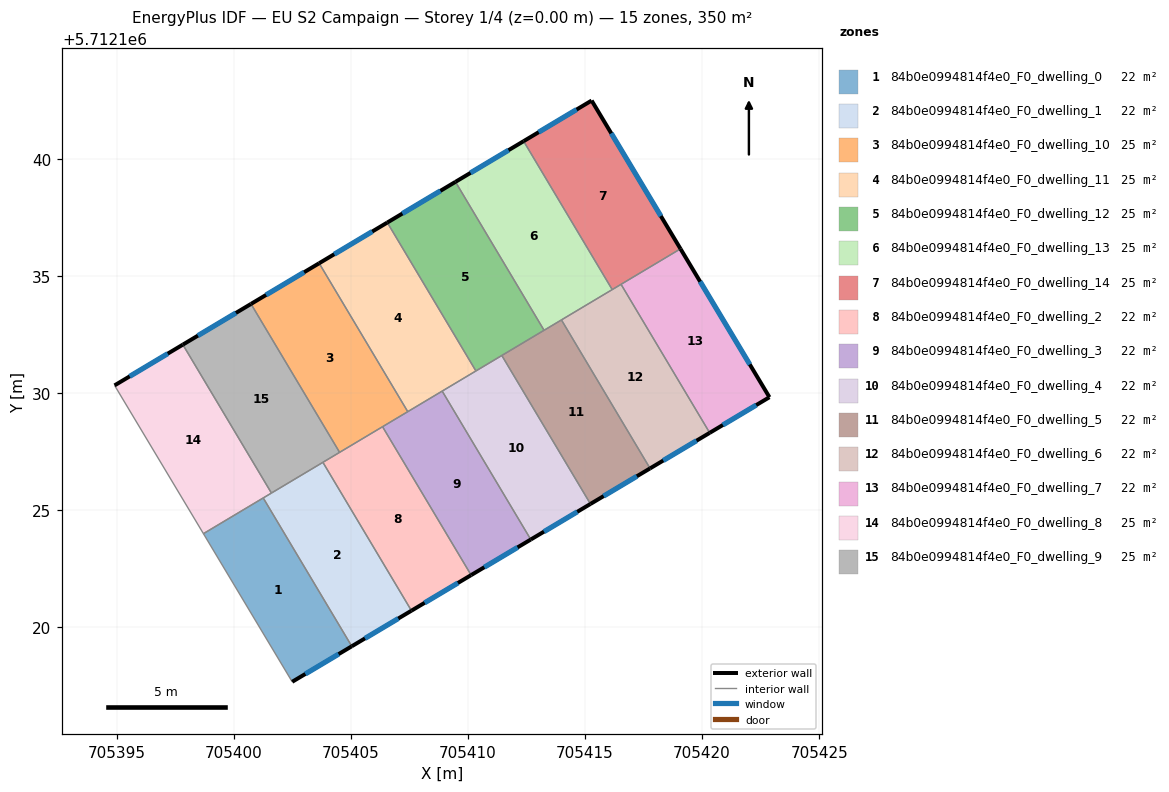
=== STOREY PLAN SPEC (per zone: floor XY polygon, exterior-wall plan segments, windows/doors) ===
zone 1: 84b0e0994814f4e0_F0_dwelling_0  (21.9 m²)
  floor: (705401.26, 5712125.53) (705405.04, 5712119.19) (705402.50, 5712117.67) (705398.71, 5712124.00)
  exterior wall: (705402.50, 5712117.67) – (705405.04, 5712119.19)  [3.0 m]
    window: (705403.06, 5712118.01) – (705404.48, 5712118.86)  [2.8 m²]
  interior walls: 3
zone 2: 84b0e0994814f4e0_F0_dwelling_1  (21.9 m²)
  floor: (705403.81, 5712127.05) (705407.59, 5712120.71) (705405.04, 5712119.19) (705401.26, 5712125.53)
  exterior wall: (705405.04, 5712119.19) – (705407.59, 5712120.71)  [3.0 m]
    window: (705405.61, 5712119.53) – (705407.03, 5712120.38)  [2.8 m²]
  interior walls: 4
zone 3: 84b0e0994814f4e0_F0_dwelling_10  (25.0 m²)
  floor: (705403.65, 5712135.55) (705407.43, 5712129.21) (705404.52, 5712127.47) (705400.74, 5712133.81)
  exterior wall: (705403.65, 5712135.55) – (705400.74, 5712133.81)  [3.4 m]
    window: (705403.01, 5712135.16) – (705401.38, 5712134.19)  [3.2 m²]
  interior walls: 4
zone 4: 84b0e0994814f4e0_F0_dwelling_11  (25.0 m²)
  floor: (705406.56, 5712137.28) (705410.34, 5712130.95) (705407.43, 5712129.21) (705403.65, 5712135.55)
  exterior wall: (705406.56, 5712137.28) – (705403.65, 5712135.55)  [3.4 m]
    window: (705405.92, 5712136.90) – (705404.29, 5712135.93)  [3.2 m²]
  interior walls: 4
zone 5: 84b0e0994814f4e0_F0_dwelling_12  (25.0 m²)
  floor: (705409.47, 5712139.02) (705413.25, 5712132.68) (705410.34, 5712130.95) (705406.56, 5712137.28)
  exterior wall: (705409.47, 5712139.02) – (705406.56, 5712137.28)  [3.4 m]
    window: (705408.83, 5712138.64) – (705407.20, 5712137.67)  [3.2 m²]
  interior walls: 4
zone 6: 84b0e0994814f4e0_F0_dwelling_13  (25.0 m²)
  floor: (705412.38, 5712140.76) (705416.16, 5712134.42) (705413.25, 5712132.68) (705409.47, 5712139.02)
  exterior wall: (705412.38, 5712140.76) – (705409.47, 5712139.02)  [3.4 m]
    window: (705411.74, 5712140.37) – (705410.11, 5712139.40)  [3.2 m²]
  interior walls: 4
zone 7: 84b0e0994814f4e0_F0_dwelling_14  (25.0 m²)
  floor: (705415.28, 5712142.49) (705419.08, 5712136.16) (705416.16, 5712134.42) (705412.38, 5712140.76)
  exterior wall: (705415.28, 5712142.49) – (705412.38, 5712140.76)  [3.4 m]
    window: (705414.64, 5712142.11) – (705413.02, 5712141.14)  [3.2 m²]
  exterior wall: (705419.08, 5712136.16) – (705415.28, 5712142.49)  [7.4 m]
    window: (705418.24, 5712137.56) – (705416.12, 5712141.09)  [6.9 m²]
  interior walls: 3
zone 8: 84b0e0994814f4e0_F0_dwelling_2  (21.9 m²)
  floor: (705406.36, 5712128.57) (705410.14, 5712122.23) (705407.59, 5712120.71) (705403.81, 5712127.05)
  exterior wall: (705407.59, 5712120.71) – (705410.14, 5712122.23)  [3.0 m]
    window: (705408.15, 5712121.05) – (705409.58, 5712121.90)  [2.8 m²]
  interior walls: 4
zone 9: 84b0e0994814f4e0_F0_dwelling_3  (21.9 m²)
  floor: (705408.90, 5712130.09) (705412.69, 5712123.75) (705410.14, 5712122.23) (705406.36, 5712128.57)
  exterior wall: (705410.14, 5712122.23) – (705412.69, 5712123.75)  [3.0 m]
    window: (705410.70, 5712122.57) – (705412.12, 5712123.41)  [2.8 m²]
  interior walls: 4
zone 10: 84b0e0994814f4e0_F0_dwelling_4  (21.9 m²)
  floor: (705411.45, 5712131.61) (705415.23, 5712125.27) (705412.69, 5712123.75) (705408.90, 5712130.09)
  exterior wall: (705412.69, 5712123.75) – (705415.23, 5712125.27)  [3.0 m]
    window: (705413.25, 5712124.09) – (705414.67, 5712124.93)  [2.8 m²]
  interior walls: 4
zone 11: 84b0e0994814f4e0_F0_dwelling_5  (21.9 m²)
  floor: (705413.99, 5712133.13) (705417.78, 5712126.79) (705415.23, 5712125.27) (705411.45, 5712131.61)
  exterior wall: (705415.23, 5712125.27) – (705417.78, 5712126.79)  [3.0 m]
    window: (705415.80, 5712125.60) – (705417.22, 5712126.45)  [2.8 m²]
  interior walls: 4
zone 12: 84b0e0994814f4e0_F0_dwelling_6  (21.9 m²)
  floor: (705416.54, 5712134.65) (705420.32, 5712128.30) (705417.78, 5712126.79) (705413.99, 5712133.13)
  exterior wall: (705417.78, 5712126.79) – (705420.32, 5712128.30)  [3.0 m]
    window: (705418.34, 5712127.12) – (705419.76, 5712127.97)  [2.8 m²]
  interior walls: 4
zone 13: 84b0e0994814f4e0_F0_dwelling_7  (21.9 m²)
  floor: (705419.08, 5712136.16) (705422.88, 5712129.83) (705420.32, 5712128.30) (705416.54, 5712134.65)
  exterior wall: (705422.88, 5712129.83) – (705419.08, 5712136.16)  [7.4 m]
    window: (705422.04, 5712131.23) – (705419.92, 5712134.76)  [6.9 m²]
  exterior wall: (705420.32, 5712128.30) – (705422.88, 5712129.83)  [3.0 m]
    window: (705420.89, 5712128.64) – (705422.31, 5712129.49)  [2.8 m²]
  interior walls: 2
zone 14: 84b0e0994814f4e0_F0_dwelling_8  (25.0 m²)
  floor: (705397.83, 5712132.07) (705401.61, 5712125.73) (705398.71, 5712124.00) (705394.92, 5712130.33)
  exterior wall: (705397.83, 5712132.07) – (705394.92, 5712130.33)  [3.4 m]
    window: (705397.19, 5712131.69) – (705395.56, 5712130.72)  [3.2 m²]
  interior walls: 4
zone 15: 84b0e0994814f4e0_F0_dwelling_9  (25.0 m²)
  floor: (705400.74, 5712133.81) (705404.52, 5712127.47) (705401.61, 5712125.73) (705397.83, 5712132.07)
  exterior wall: (705400.74, 5712133.81) – (705397.83, 5712132.07)  [3.4 m]
    window: (705400.10, 5712133.42) – (705398.47, 5712132.46)  [3.2 m²]
  interior walls: 4

=== DERIVED (storey summary) ===
Building: EU S2 Campaign
Storey: 1 of 4  (floor level z = 0.00 m)
Storey gross floor area: 350.2 m²
Zones on this storey: 15
  - 84b0e0994814f4e0_F0_dwelling_0: floor 21.9 m²; exterior wall 3.0 m (8.9 m²); 1 window(s) 2.8 m²; WWR 31.1%
  - 84b0e0994814f4e0_F0_dwelling_1: floor 21.9 m²; exterior wall 3.0 m (8.9 m²); 1 window(s) 2.8 m²; WWR 31.1%
  - 84b0e0994814f4e0_F0_dwelling_10: floor 25.0 m²; exterior wall 3.4 m (10.2 m²); 1 window(s) 3.2 m²; WWR 31.1%
  - 84b0e0994814f4e0_F0_dwelling_11: floor 25.0 m²; exterior wall 3.4 m (10.2 m²); 1 window(s) 3.2 m²; WWR 31.1%
  - 84b0e0994814f4e0_F0_dwelling_12: floor 25.0 m²; exterior wall 3.4 m (10.2 m²); 1 window(s) 3.2 m²; WWR 31.1%
  - 84b0e0994814f4e0_F0_dwelling_13: floor 25.0 m²; exterior wall 3.4 m (10.2 m²); 1 window(s) 3.2 m²; WWR 31.1%
  - 84b0e0994814f4e0_F0_dwelling_14: floor 25.0 m²; exterior wall 10.8 m (32.3 m²); 2 window(s) 10.1 m²; WWR 31.1%
  - 84b0e0994814f4e0_F0_dwelling_2: floor 21.9 m²; exterior wall 3.0 m (8.9 m²); 1 window(s) 2.8 m²; WWR 31.1%
  - 84b0e0994814f4e0_F0_dwelling_3: floor 21.9 m²; exterior wall 3.0 m (8.9 m²); 1 window(s) 2.8 m²; WWR 31.1%
  - 84b0e0994814f4e0_F0_dwelling_4: floor 21.9 m²; exterior wall 3.0 m (8.9 m²); 1 window(s) 2.8 m²; WWR 31.1%
  - 84b0e0994814f4e0_F0_dwelling_5: floor 21.9 m²; exterior wall 3.0 m (8.9 m²); 1 window(s) 2.8 m²; WWR 31.1%
  - 84b0e0994814f4e0_F0_dwelling_6: floor 21.9 m²; exterior wall 3.0 m (8.9 m²); 1 window(s) 2.8 m²; WWR 31.1%
  - 84b0e0994814f4e0_F0_dwelling_7: floor 21.9 m²; exterior wall 10.4 m (31.1 m²); 2 window(s) 9.7 m²; WWR 31.1%
  - 84b0e0994814f4e0_F0_dwelling_8: floor 25.0 m²; exterior wall 3.4 m (10.2 m²); 1 window(s) 3.2 m²; WWR 31.1%
  - 84b0e0994814f4e0_F0_dwelling_9: floor 25.0 m²; exterior wall 3.4 m (10.2 m²); 1 window(s) 3.2 m²; WWR 31.1%
Zone adjacency (shared interzone walls):
  - 84b0e0994814f4e0_F0_dwelling_0 ↔ 84b0e0994814f4e0_F0_dwelling_1
  - 84b0e0994814f4e0_F0_dwelling_0 ↔ 84b0e0994814f4e0_F0_dwelling_8
  - 84b0e0994814f4e0_F0_dwelling_1 ↔ 84b0e0994814f4e0_F0_dwelling_2
  - 84b0e0994814f4e0_F0_dwelling_1 ↔ 84b0e0994814f4e0_F0_dwelling_8
  - 84b0e0994814f4e0_F0_dwelling_1 ↔ 84b0e0994814f4e0_F0_dwelling_9
  - 84b0e0994814f4e0_F0_dwelling_10 ↔ 84b0e0994814f4e0_F0_dwelling_11
  - 84b0e0994814f4e0_F0_dwelling_10 ↔ 84b0e0994814f4e0_F0_dwelling_2
  - 84b0e0994814f4e0_F0_dwelling_10 ↔ 84b0e0994814f4e0_F0_dwelling_3
  - 84b0e0994814f4e0_F0_dwelling_10 ↔ 84b0e0994814f4e0_F0_dwelling_9
  - 84b0e0994814f4e0_F0_dwelling_11 ↔ 84b0e0994814f4e0_F0_dwelling_12
  - 84b0e0994814f4e0_F0_dwelling_11 ↔ 84b0e0994814f4e0_F0_dwelling_3
  - 84b0e0994814f4e0_F0_dwelling_11 ↔ 84b0e0994814f4e0_F0_dwelling_4
  - 84b0e0994814f4e0_F0_dwelling_12 ↔ 84b0e0994814f4e0_F0_dwelling_13
  - 84b0e0994814f4e0_F0_dwelling_12 ↔ 84b0e0994814f4e0_F0_dwelling_4
  - 84b0e0994814f4e0_F0_dwelling_12 ↔ 84b0e0994814f4e0_F0_dwelling_5
  - 84b0e0994814f4e0_F0_dwelling_13 ↔ 84b0e0994814f4e0_F0_dwelling_14
  - 84b0e0994814f4e0_F0_dwelling_13 ↔ 84b0e0994814f4e0_F0_dwelling_5
  - 84b0e0994814f4e0_F0_dwelling_13 ↔ 84b0e0994814f4e0_F0_dwelling_6
  - 84b0e0994814f4e0_F0_dwelling_14 ↔ 84b0e0994814f4e0_F0_dwelling_6
  - 84b0e0994814f4e0_F0_dwelling_14 ↔ 84b0e0994814f4e0_F0_dwelling_7
  - 84b0e0994814f4e0_F0_dwelling_2 ↔ 84b0e0994814f4e0_F0_dwelling_3
  - 84b0e0994814f4e0_F0_dwelling_2 ↔ 84b0e0994814f4e0_F0_dwelling_9
  - 84b0e0994814f4e0_F0_dwelling_3 ↔ 84b0e0994814f4e0_F0_dwelling_4
  - 84b0e0994814f4e0_F0_dwelling_4 ↔ 84b0e0994814f4e0_F0_dwelling_5
  - 84b0e0994814f4e0_F0_dwelling_5 ↔ 84b0e0994814f4e0_F0_dwelling_6
  - 84b0e0994814f4e0_F0_dwelling_6 ↔ 84b0e0994814f4e0_F0_dwelling_7
  - 84b0e0994814f4e0_F0_dwelling_8 ↔ 84b0e0994814f4e0_F0_dwelling_9